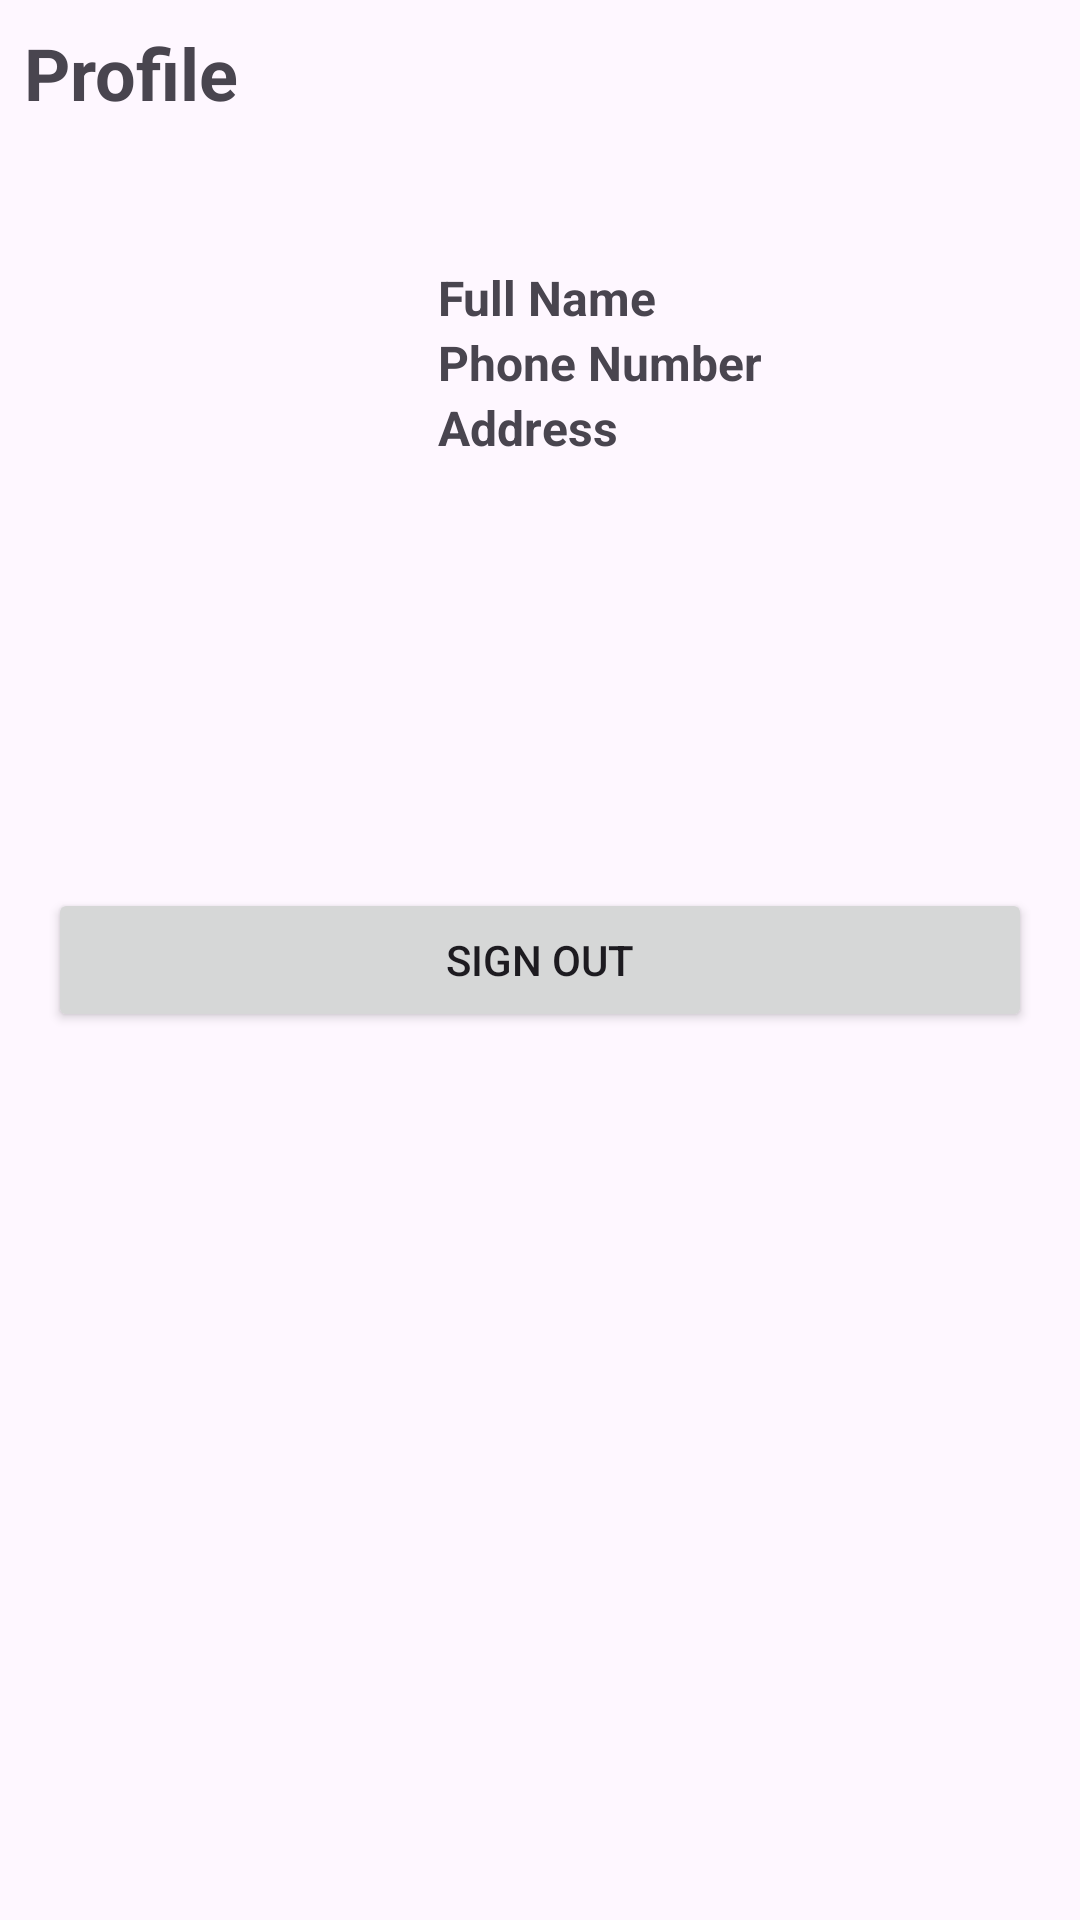

This screen was rendered from an Android layout file. Write that file and the resources it references.
<!-- AndroidManifest.xml: application theme Theme.LKSMartAndroid -->
<!-- res/layout/fragment_profile.xml -->
<?xml version="1.0" encoding="utf-8"?>
<androidx.constraintlayout.widget.ConstraintLayout xmlns:android="http://schemas.android.com/apk/res/android"
    xmlns:app="http://schemas.android.com/apk/res-auto"
    xmlns:tools="http://schemas.android.com/tools"
    android:id="@+id/main"
    android:layout_width="match_parent"
    android:layout_height="match_parent"
    tools:context=".fragments.ProfileFragment">

    <TextView
        android:id="@+id/textView8"
        android:layout_width="wrap_content"
        android:layout_height="wrap_content"
        android:layout_marginStart="8dp"
        android:layout_marginTop="8dp"
        android:text="Profile"
        android:textColor="@color/main"
        android:textSize="24sp"
        android:textStyle="bold"
        app:layout_constraintStart_toStartOf="parent"
        app:layout_constraintTop_toTopOf="parent" />

    <ImageView
        android:id="@+id/ivProfile"
        android:layout_width="130dp"
        android:layout_height="130dp"
        android:layout_marginStart="8dp"
        android:layout_marginTop="32dp"
        app:layout_constraintStart_toStartOf="parent"
        app:layout_constraintTop_toBottomOf="@+id/textView8"
        tools:src="@tools:sample/avatars" />

    <TextView
        android:id="@+id/tvFullName"
        android:layout_width="0dp"
        android:layout_height="wrap_content"
        android:layout_marginStart="8dp"
        android:layout_marginTop="16dp"
        android:layout_marginEnd="8dp"
        android:singleLine="true"
        android:text="Full Name"
        android:textSize="16sp"
        android:textStyle="bold"
        app:layout_constraintEnd_toEndOf="parent"
        app:layout_constraintStart_toEndOf="@+id/ivProfile"
        app:layout_constraintTop_toTopOf="@+id/ivProfile" />

    <TextView
        android:id="@+id/tvPhone"
        android:layout_width="0dp"
        android:layout_height="wrap_content"
        android:layout_marginStart="8dp"
        android:layout_marginEnd="8dp"
        android:singleLine="true"
        android:text="Phone Number"
        android:textSize="16sp"
        android:textStyle="bold"
        app:layout_constraintEnd_toEndOf="parent"
        app:layout_constraintStart_toEndOf="@+id/ivProfile"
        app:layout_constraintTop_toBottomOf="@id/tvFullName" />

    <TextView
        android:id="@+id/tvAddress"
        android:layout_width="0dp"
        android:layout_height="0dp"
        android:layout_marginStart="8dp"
        android:layout_marginEnd="8dp"
        android:ellipsize="end"
        android:text="Address"
        android:textSize="16sp"
        android:textStyle="bold"
        app:layout_constraintBottom_toBottomOf="@+id/ivProfile"
        app:layout_constraintEnd_toEndOf="parent"
        app:layout_constraintStart_toEndOf="@+id/ivProfile"
        app:layout_constraintTop_toBottomOf="@id/tvPhone" />

    <Button
        android:id="@+id/btnLogout"
        android:layout_width="0dp"
        android:layout_height="wrap_content"
        android:layout_marginStart="16dp"
        android:layout_marginEnd="16dp"
        android:text="Sign Out"
        app:layout_constraintBottom_toBottomOf="parent"
        app:layout_constraintEnd_toEndOf="parent"
        app:layout_constraintHorizontal_bias="0.5"
        app:layout_constraintStart_toStartOf="parent"
        app:layout_constraintTop_toTopOf="parent"
        app:layout_constraintVertical_bias="0.5" />
</androidx.constraintlayout.widget.ConstraintLayout>
<!-- resources referenced by this layout -->
<resources>
  <style name="Theme.LKSMartAndroid" parent="Base.Theme.LKSMartAndroid" />
  <style name="Base.Theme.LKSMartAndroid" parent="Theme.Material3.Light.NoActionBar">
          
           <item name="colorPrimary">@color/main</item>
      </style>
</resources>
